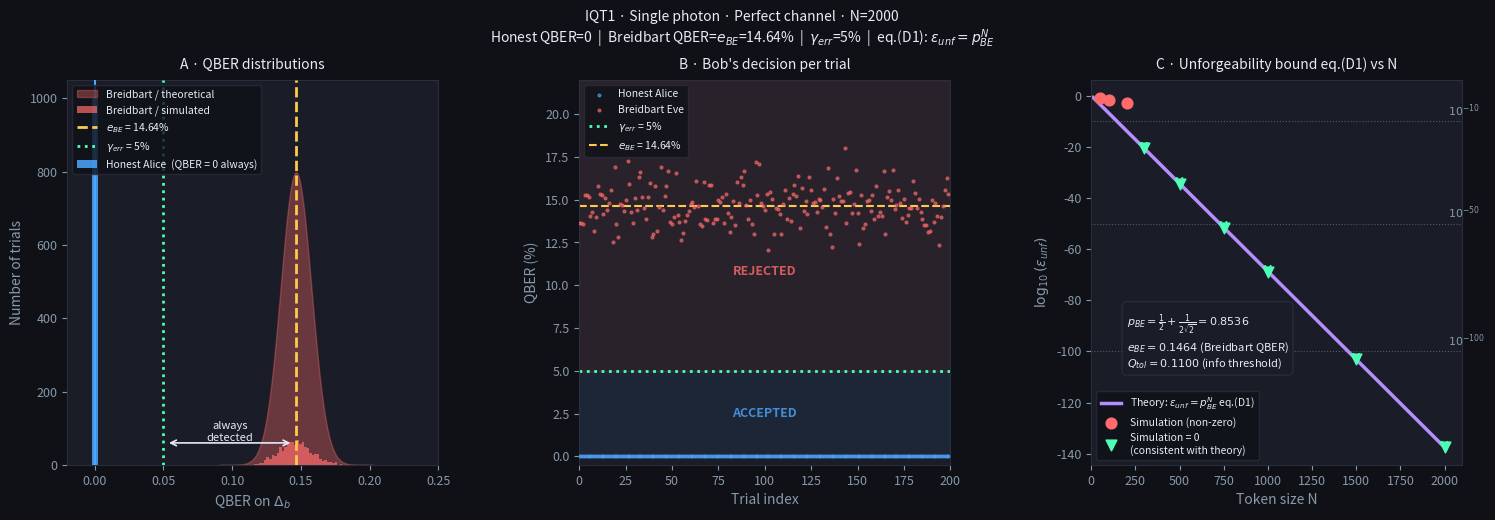

This chart was generated by the following Python code: (Note: this script raises an exception after producing the figure.)
"""
IQT1 Protocol Simulation — Panels A, B & C
============================================
Single photon + perfect channel + Breidbart attack

Protocol: IQT1 (Kent et al. Table I)
- Bob sends N BB84 single photons
- Honest Alice  → QBER = 0          (always accepted)
- Breidbart Eve → QBER = e_BE       (always detected)
- Panel C compares the simulation to eq. (D1) from the paper:
      epsilon_unf = (1/2 + 1/(2√2))^N
  which is the per-qubit Breidbart success probability p_BE raised
  to the N-th power — confirmed by our simulation.

Notation (aligned with TD2):
  p_BE  = P(Eve guesses Bob's bit correctly) = 1/2 + 1/(2√2)
  e_BE  = 1 - p_BE = 1/2 - 1/(2√2)  ← QBER observed in IQT
  Q_tol = threshold from h(q) = 1/2  ≈ 11.00%  (QKD Csiszar-Korner bound)
  gamma_err = bank's acceptance threshold (protocol parameter, chosen)
"""

import numpy as np
from scipy.optimize import brentq
from scipy.stats import norm
import matplotlib.pyplot as plt
import matplotlib.gridspec as gridspec

# ── Constants ──────────────────────────────────────────────────
def h(q):
    if q <= 0 or q >= 1: return 0.0
    return -q * np.log2(q) - (1-q) * np.log2(1-q)

p_BE      = 0.5 + 0.5/np.sqrt(2)
e_BE      = 1 - p_BE
Q_tol = brentq(lambda q: h(q) - 0.5, 0.001, 0.499)
rng       = np.random.default_rng(42)
N         = 2000
n_trials  = 1000
gamma_err = 0.05

print(f"p_BE  = {p_BE:.6f}  (= 1/2 + 1/(2√2))")
print(f"e_BE  = {e_BE:.6f}  (= 1/2 - 1/(2√2))")
print(f"Q_tol = {Q_tol:.6f}")

# ── Step 1: Bob sends N BB84 single photons ────────────────────
def bob_send(N):
    t = rng.integers(0, 2, N)    # prepared bit
    u = rng.integers(0, 2, N)    # prepared basis (0=Z, 1=X)
    return t, u

# ── Step 2a: Honest Alice ──────────────────────────────────────
def alice_honest(t, u):
    y = rng.integers(0, 2, len(t))
    x = np.where(y == u, t, rng.integers(0, 2, len(t)))
    return x, y

# ── Step 2b: Breidbart Eve ────────────────────────────────────
def alice_breidbart(t, u):
    right = rng.random(len(t)) < p_BE
    x = np.where(right, t, 1-t)
    y = rng.integers(0, 2, len(t))   # random reported basis
    return x, y

# ── Steps 3-11: IQT1 classical protocol ───────────────────────
def run_protocol(t, u, x, y, b):
    """
    Returns (QBER on Delta_b, |Delta_b|).
    Key result: dtilde_b = y always, so Delta_b = {k: y[k]==u[k]}.
    QBER = fraction of x[Delta_b] != t[Delta_b].
    """
    z        = rng.integers(0, 2)
    d        = y ^ z
    c        = b ^ z
    d_b      = d if b == 0 else 1-d
    dtilde_b = d_b ^ c
    Delta_b  = np.where(dtilde_b == u)[0]
    if len(Delta_b) == 0:
        return np.nan, 0
    qber = float(np.mean(x[Delta_b] != t[Delta_b]))
    return qber, len(Delta_b)

# ── Run simulation ─────────────────────────────────────────────
q_honest, q_breid, sizes = [], [], []
for _ in range(n_trials):
    t, u       = bob_send(N)
    xh, yh     = alice_honest(t, u)
    xb, yb     = alice_breidbart(t, u)
    qh, _      = run_protocol(t, u, xh, yh, b=0)
    qb, sz     = run_protocol(t, u, xb, yb, b=0)
    q_honest.append(qh)
    q_breid.append(qb)
    sizes.append(sz)

q_honest = np.array(q_honest)
q_breid  = np.array(q_breid)
n_Z      = int(np.mean(sizes))

print(f"Simulated e_BE   = {np.nanmean(q_breid):.6f}  (theory: {e_BE:.6f})")
print(f"Simulated std    = {np.nanstd(q_breid):.6f}  "
      f"(theory: {np.sqrt(e_BE*(1-e_BE)/n_Z):.6f})")

# ── Panel C: unforgeability bound eq.(D1) ─────────────────────
# Paper (D1): epsilon_unf = (1/2 + 1/(2√2))^N = p_BE^N
# 
# Simulation estimate of P_forge:
#   Alice succeeds at BOTH b=0 and b=1 simultaneously.
#   Per trial: success_b = (QBER_b <= gamma_err)
#   P_forge_sim ≈ fraction of trials where BOTH succeed.
#
# We compare this to the theoretical bound (D1).

# collect joint success for varying N
N_values = [50, 100, 200, 300, 500, 750, 1000, 1500, 2000]
p_forge_theory = []
p_forge_sim    = []

for Nv in N_values:
    # theoretical bound (D1)
    p_forge_theory.append(p_BE**Nv)

    # simulation: run n_sim trials for this N
    n_sim = 500
    successes = 0
    for _ in range(n_sim):
        t, u   = bob_send(Nv)
        xb, yb = alice_breidbart(t, u)
        q0, _  = run_protocol(t, u, xb, yb, b=0)
        q1, _  = run_protocol(t, u, xb, yb, b=1)
        # Alice succeeds only if BOTH sub-tokens pass gamma_err check
        if (not np.isnan(q0)) and (not np.isnan(q1)):
            if q0 <= gamma_err and q1 <= gamma_err:
                successes += 1
    p_forge_sim.append(successes / n_sim)

p_forge_theory = np.array(p_forge_theory)
p_forge_sim    = np.array(p_forge_sim)

print("\nN       theory bound (D1)   simulated P_forge")
print("-"*48)
for i, Nv in enumerate(N_values):
    th = p_forge_theory[i]
    si = p_forge_sim[i]
    th_str = f"{th:.2e}" if th > 1e-300 else "< 1e-300"
    print(f"N={Nv:5d}   {th_str:>16}   {si:.4f}")

# ── Figure ─────────────────────────────────────────────────────
fig = plt.figure(figsize=(18, 5))
fig.patch.set_facecolor('#0f1117')
DARK  = '#0f1117'; PANEL = '#1a1d27'
BLUE  = '#4da6ff'; CORAL = '#ff6b6b'
GREEN = '#4dffb4'; AMBER = '#ffc94d'
GRAY  = '#8899aa'; WHITE = '#e8eaf6'
PURPLE= '#b48eff'

def style_ax(ax, title):
    ax.set_facecolor(PANEL)
    ax.tick_params(colors=GRAY, labelsize=9)
    ax.spines[:].set_color('#2a2d3a')
    ax.set_title(title, color=WHITE, fontsize=10, pad=8)
    for l in ax.get_xticklabels() + ax.get_yticklabels():
        l.set_color(GRAY)
    ax.xaxis.label.set_color(GRAY)
    ax.yaxis.label.set_color(GRAY)

gs = gridspec.GridSpec(1, 3, figure=fig, wspace=0.38)

# ── Panel A: QBER distributions ───────────────────────────────
ax = fig.add_subplot(gs[0])
style_ax(ax, 'A · QBER distributions')

ax.bar([0], [n_trials], width=0.004, color=BLUE, alpha=0.85,
       label='Honest Alice  (QBER = 0 always)', zorder=3)

sigma_th = np.sqrt(e_BE*(1-e_BE)/n_Z)
x_range  = np.linspace(e_BE - 5*sigma_th, e_BE + 5*sigma_th, 300)
pdf      = norm.pdf(x_range, loc=e_BE, scale=sigma_th)
ax.fill_between(x_range, pdf * sigma_th * n_trials * 2,
                color=CORAL, alpha=0.35, label='Breidbart / theoretical', zorder=2)
ax.hist(q_breid, bins=40, color=CORAL, alpha=0.7,
        label='Breidbart / simulated', zorder=2)
ax.axvline(0,         color=BLUE,  lw=1.5, ls='-',  zorder=4)
ax.axvline(e_BE,      color=AMBER, lw=2,   ls='--',
           label=f'$e_{{BE}}$ = {e_BE*100:.2f}%', zorder=4)
ax.axvline(gamma_err, color=GREEN, lw=2,   ls=':',
           label=f'$\\gamma_{{err}}$ = {gamma_err*100:.0f}%', zorder=4)
ax.annotate('', xy=(gamma_err+0.002, 60), xytext=(e_BE-0.002, 60),
            arrowprops=dict(arrowstyle='<->', color=WHITE, lw=1.2))
ax.text((gamma_err+e_BE)/2, 66, 'always\ndetected',
        color=WHITE, fontsize=8, ha='center')
ax.set_xlabel('QBER on $\\Delta_b$')
ax.set_ylabel('Number of trials')
ax.set_xlim(-0.02, 0.25)
ax.legend(fontsize=7.5, facecolor=DARK, labelcolor=WHITE, edgecolor='#2a2d3a')

# ── Panel B: Bob's decision per trial ─────────────────────────
ax2 = fig.add_subplot(gs[1])
style_ax(ax2, "B · Bob's decision per trial")

n_show = 200
ax2.scatter(np.arange(n_show), q_honest[:n_show]*100,
            color=BLUE,  s=4, alpha=0.6, label='Honest Alice', zorder=3)
ax2.scatter(np.arange(n_show), q_breid[:n_show]*100,
            color=CORAL, s=4, alpha=0.6, label='Breidbart Eve', zorder=3)
ax2.axhline(gamma_err*100, color=GREEN, lw=2, ls=':',
            label=f'$\\gamma_{{err}}$ = {gamma_err*100:.0f}%')
ax2.axhline(e_BE*100, color=AMBER, lw=1.5, ls='--',
            label=f'$e_{{BE}}$ = {e_BE*100:.2f}%')
ax2.axhspan(0,             gamma_err*100, color=BLUE,  alpha=0.07)
ax2.axhspan(gamma_err*100, 22,            color=CORAL, alpha=0.07)
ax2.text(100, gamma_err*100/2,
         'ACCEPTED', color=BLUE,  fontsize=9, ha='center',
         va='center', fontweight='bold', alpha=0.8)
ax2.text(100, (gamma_err*100 + e_BE*100)/2 + 1,
         'REJECTED', color=CORAL, fontsize=9, ha='center',
         va='center', fontweight='bold', alpha=0.8)
ax2.set_xlabel('Trial index')
ax2.set_ylabel('QBER (%)')
ax2.set_ylim(-0.5, 22)
ax2.set_xlim(0, n_show)
ax2.legend(fontsize=7.5, facecolor=DARK, labelcolor=WHITE, edgecolor='#2a2d3a')

# ── Panel C: epsilon_unf (D1) vs N ────────────────────────────
ax3 = fig.add_subplot(gs[2])
style_ax(ax3, 'C · Unforgeability bound eq.(D1) vs N')

# theoretical curve (D1): log10(epsilon_unf) = N * log10(p_BE)
N_cont = np.linspace(10, 2000, 500)
log_eps_theory = N_cont * np.log10(p_BE)
ax3.plot(N_cont, log_eps_theory, color=PURPLE, lw=2.5,
         label=r'Theory: $\varepsilon_{unf} = p_{BE}^N$ eq.(D1)')

# simulated points — only plot where P_forge_sim > 0
# (for large N, simulation gives 0 — consistent with theory -> -inf)
sim_nonzero = [(N_values[i], p_forge_sim[i])
               for i in range(len(N_values)) if p_forge_sim[i] > 0]
if sim_nonzero:
    Ns_nz, Ps_nz = zip(*sim_nonzero)
    ax3.scatter(Ns_nz, np.log10(Ps_nz), color=CORAL, s=60, zorder=5,
                label='Simulation (non-zero)', marker='o')

# zero-detection markers (arrows pointing down)
sim_zero = [N_values[i] for i in range(len(N_values)) if p_forge_sim[i] == 0]
for Nz in sim_zero:
    log_th = Nz * np.log10(p_BE)
    ax3.annotate('', xy=(Nz, log_th - 2), xytext=(Nz, log_th + 2),
                 arrowprops=dict(arrowstyle='->', color=GREEN, lw=1.5))
ax3.scatter(sim_zero,
            [Nz * np.log10(p_BE) for Nz in sim_zero],
            color=GREEN, s=60, zorder=5, marker='v',
            label='Simulation = 0\n(consistent with theory)')

# reference lines
ax3.axhline(-10,  color=GRAY, lw=0.8, ls=':', alpha=0.5)
ax3.axhline(-50,  color=GRAY, lw=0.8, ls=':', alpha=0.5)
ax3.axhline(-100, color=GRAY, lw=0.8, ls=':', alpha=0.5)
for val, lbl in [(-10,'$10^{-10}$'), (-50,'$10^{-50}$'), (-100,'$10^{-100}$')]:
    ax3.text(2020, val+1, lbl, color=GRAY, fontsize=8, va='bottom')

ax3.set_xlabel('Token size N')
ax3.set_ylabel(r'$\log_{10}(\varepsilon_{unf})$')
ax3.set_xlim(0, 2100)
ax3.legend(fontsize=7.5, facecolor=DARK, labelcolor=WHITE, edgecolor='#2a2d3a')

# annotation box showing key numbers
ax3.text(200, -85,
         f'$p_{{BE}} = \\frac{{1}}{{2}}+\\frac{{1}}{{2\\sqrt{{2}}}}={p_BE:.4f}$\n'
         f'$e_{{BE}} = {e_BE:.4f}$ (Breidbart QBER)\n'
         f'$Q_{{tol}} = {Q_tol:.4f}$ (info threshold)',
         color=WHITE, fontsize=8, va='top',
         bbox=dict(boxstyle='round,pad=0.4', facecolor=PANEL,
                   edgecolor='#2a2d3a', alpha=0.9))

fig.suptitle(
    f'IQT1 · Single photon · Perfect channel · N={N}\n'
    f'Honest QBER=0  |  Breidbart QBER=$e_{{BE}}$={e_BE*100:.2f}%  |  '
    f'$\\gamma_{{err}}$={gamma_err*100:.0f}%  |  '
    f'eq.(D1): $\\varepsilon_{{unf}}=p_{{BE}}^N$',
    color=WHITE, fontsize=10, y=1.02
)

plt.savefig('/Users/ruchithareja/Documents/Python Decoy/Quantum Token Python/iqt_panels_ABC.png',
            dpi=150, bbox_inches='tight', facecolor=DARK)
print("\nFigure saved: iqt_panels_ABC.png")
plt.show()
